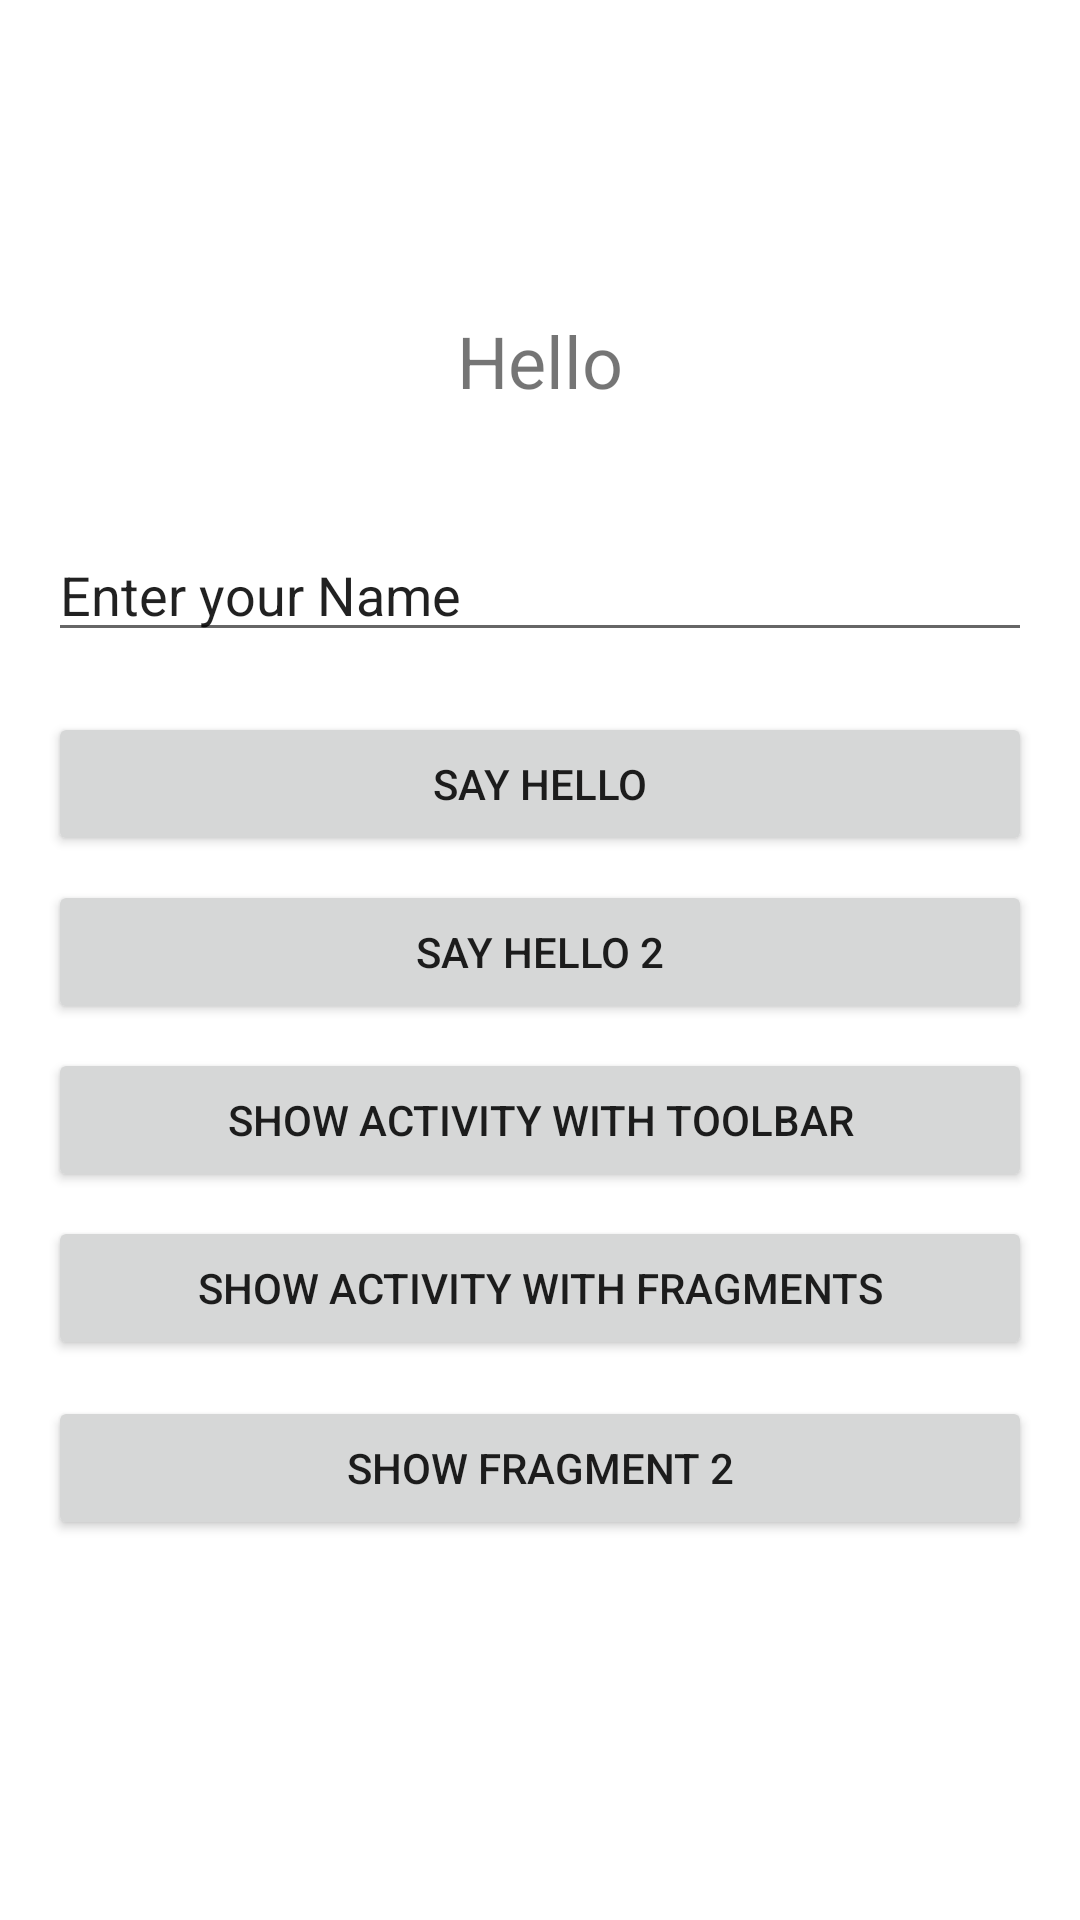

Here is an Android app screen rendered from its layout file. Give the layout XML and the strings, colors and styles it references.
<!-- AndroidManifest.xml: application theme Theme.AppHelloW -->
<!-- res/layout/activity_main.xml -->
<?xml version="1.0" encoding="utf-8"?>
<androidx.constraintlayout.widget.ConstraintLayout xmlns:android="http://schemas.android.com/apk/res/android"
    xmlns:app="http://schemas.android.com/apk/res-auto"
    xmlns:tools="http://schemas.android.com/tools"
    android:layout_width="match_parent"
    android:layout_height="match_parent"
    tools:context=".activities.MainActivity">

    <TextView
        android:id="@+id/txt_label"
        android:layout_width="0dp"
        android:layout_height="40dp"
        android:layout_marginStart="16dp"
        android:layout_marginTop="104dp"
        android:layout_marginEnd="16dp"
        android:text="@string/hello"
        android:textAlignment="center"
        android:textSize="24sp"
        app:layout_constraintEnd_toEndOf="parent"
        app:layout_constraintHorizontal_bias="0.0"
        app:layout_constraintStart_toStartOf="parent"
        app:layout_constraintTop_toTopOf="parent" />

    <EditText
        android:id="@+id/edit_name"
        android:layout_width="0dp"
        android:layout_height="wrap_content"
        android:layout_marginStart="16dp"
        android:layout_marginTop="32dp"
        android:layout_marginEnd="16dp"
        android:ems="10"
        android:inputType="textPersonName"
        android:text="@string/enter_name"
        app:layout_constraintEnd_toEndOf="parent"
        app:layout_constraintHorizontal_bias="0.569"
        app:layout_constraintStart_toStartOf="parent"
        app:layout_constraintTop_toBottomOf="@+id/txt_label" />

    <Button
        android:id="@+id/btn_say_hello"
        android:layout_width="0dp"
        android:layout_height="wrap_content"
        android:layout_marginStart="16dp"
        android:layout_marginTop="20dp"
        android:layout_marginEnd="16dp"
        android:text="@string/sayhello"
        app:layout_constraintEnd_toEndOf="parent"
        app:layout_constraintHorizontal_bias="0.0"
        app:layout_constraintStart_toStartOf="parent"
        app:layout_constraintTop_toBottomOf="@+id/edit_name" />

    <Button
        android:id="@+id/btn_say_hello2"
        android:layout_width="0dp"
        android:layout_height="wrap_content"
        android:layout_marginStart="16dp"
        android:layout_marginTop="8dp"
        android:layout_marginEnd="16dp"
        android:text="@string/sayhello2"
        app:layout_constraintEnd_toEndOf="parent"
        app:layout_constraintHorizontal_bias="0.0"
        app:layout_constraintStart_toStartOf="parent"
        app:layout_constraintTop_toBottomOf="@+id/btn_say_hello" />

    <Button
        android:id="@+id/btn_toolbar"
        android:layout_width="0dp"
        android:layout_height="wrap_content"
        android:layout_marginStart="16dp"
        android:layout_marginTop="8dp"
        android:layout_marginEnd="16dp"
        android:text="@string/show_toolbar"
        app:layout_constraintEnd_toEndOf="parent"
        app:layout_constraintHorizontal_bias="0.0"
        app:layout_constraintStart_toStartOf="parent"
        app:layout_constraintTop_toBottomOf="@+id/btn_say_hello2" />

    <Button
        android:id="@+id/btn_fragments"
        android:layout_width="0dp"
        android:layout_height="wrap_content"
        android:layout_marginStart="16dp"
        android:layout_marginTop="8dp"
        android:layout_marginEnd="16dp"
        android:text="@string/show_fragments"
        app:layout_constraintEnd_toEndOf="parent"
        app:layout_constraintHorizontal_bias="0.0"
        app:layout_constraintStart_toStartOf="parent"
        app:layout_constraintTop_toBottomOf="@+id/btn_toolbar" />

    <Button
        android:id="@+id/btnFragments2"
        android:layout_width="0dp"
        android:layout_height="wrap_content"
        android:layout_marginStart="16dp"
        android:layout_marginTop="12dp"
        android:layout_marginEnd="16dp"
        android:text="Show Fragment 2"
        app:layout_constraintEnd_toEndOf="parent"
        app:layout_constraintHorizontal_bias="0.498"
        app:layout_constraintStart_toStartOf="parent"
        app:layout_constraintTop_toBottomOf="@+id/btn_fragments" />
</androidx.constraintlayout.widget.ConstraintLayout>
<!-- resources referenced by this layout -->
<resources>
  <string name="enter_name">Enter your Name</string>
  <string name="hello">Hello</string>
  <string name="sayhello">Say Hello</string>
  <string name="sayhello2">Say Hello 2</string>
  <string name="show_fragments">Show Activity with Fragments</string>
  <string name="show_toolbar">Show Activity with ToolBar</string>
  <style name="Theme.AppHelloW" parent="Theme.MaterialComponents.DayNight.DarkActionBar">
          
          <item name="colorPrimary">@color/purple_500</item>
          <item name="colorPrimaryVariant">@color/purple_700</item>
          <item name="colorOnPrimary">@color/white</item>
          
          <item name="colorSecondary">@color/teal_200</item>
          <item name="colorSecondaryVariant">@color/teal_700</item>
          <item name="colorOnSecondary">@color/black</item>
          
          <item name="android:statusBarColor" tools:targetApi="l">?attr/colorPrimaryVariant</item>
          
      </style>
  <!-- not gathered from this repository: default colours our renderer supplied (Android Studio template values) -->
  <color name="purple_500">#FF6200EE</color>
  <color name="purple_700">#FF3700B3</color>
  <color name="teal_200">#FF03DAC5</color>
  <color name="teal_700">#FF018786</color>
  <color name="black">#FF000000</color>
  <color name="white">#FFFFFFFF</color>
</resources>
